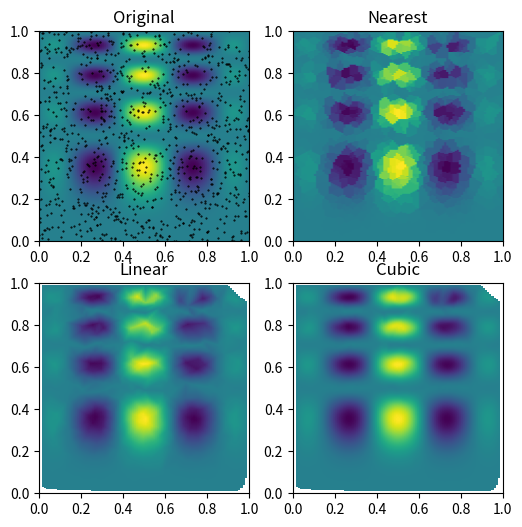

Write Python code to recreate this figure.
import numpy as np
from scipy.interpolate import griddata
import matplotlib.pyplot as plt


def func(x, y):
    return x * (1 - x) * np.cos(4 * np.pi * x) * np.sin(4 * np.pi * y ** 2) ** 2


grid_x, grid_y = np.mgrid[0:1:100j, 0:1:200j]

points = np.random.rand(1000, 2)
values = func(points[:, 0], points[:, 1])

grid_z0 = griddata(points, values, (grid_x, grid_y), method='nearest')
grid_z1 = griddata(points, values, (grid_x, grid_y), method='linear')
grid_z2 = griddata(points, values, (grid_x, grid_y), method='cubic')

plt.subplot(221)
plt.imshow(func(grid_x, grid_y).T, extent=(0, 1, 0, 1), origin='lower')
plt.plot(points[:, 0], points[:, 1], 'k.', ms=1)
plt.title('Original')
plt.subplot(222)
plt.imshow(grid_z0.T, extent=(0, 1, 0, 1), origin='lower')
plt.title('Nearest')
plt.subplot(223)
plt.imshow(grid_z1.T, extent=(0, 1, 0, 1), origin='lower')
plt.title('Linear')
plt.subplot(224)
plt.imshow(grid_z2.T, extent=(0, 1, 0, 1), origin='lower')
plt.title('Cubic')
plt.gcf().set_size_inches(6, 6)
plt.show()
